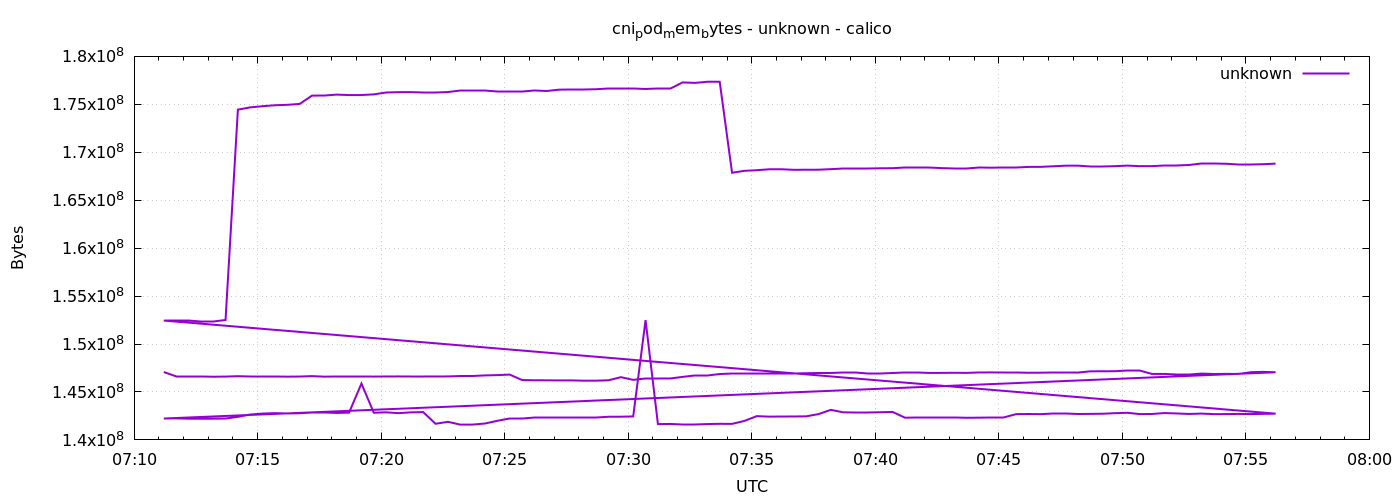

The data file committed next to this chart (first rows):
1778569872	147079168
1778569902	146575360
1778569932	146575360
1778569962	146575360
1778569992	146587648
1778570022	146604032
1778570052	146644992
1778570082	146591744
1778570112	146591744
1778570142	146591744
1778570172	146595840
1778570202	146608128
1778570232	146653184
1778570262	146595840
1778570292	146612224
1778570322	146599936
1778570352	146599936
1778570382	146604032
1778570412	146616320
1778570442	146620416
1778570472	146608128
1778570502	146608128
1778570532	146616320
1778570562	146620416
1778570592	146661376
1778570622	146665472
1778570652	146726912
1778570682	146755584
1778570712	146812928
1778570742	146243584
1778570772	146219008
1778570802	146214912
1778570832	146202624
1778570862	146206720
1778570892	146173952
1778570922	146178048
1778570952	146219008
1778570982	146542592
1778571012	146264064
1778571042	146399232
1778571072	146399232
1778571102	146407424
1778571132	146571264
1778571162	146665472
1778571192	146665472
1778571222	146870272
1778571252	146886656
1778571282	146886656
1778571312	146890752
1778571342	146890752
1778571372	146894848
1778571402	146894848
1778571432	146956288
1778571462	146976768
1778571492	146980864
1778571522	146984960
1778571552	146984960
1778571582	146972672
1778571612	146972672
1778571642	146976768
1778571672	147021824
... 212 more rows
